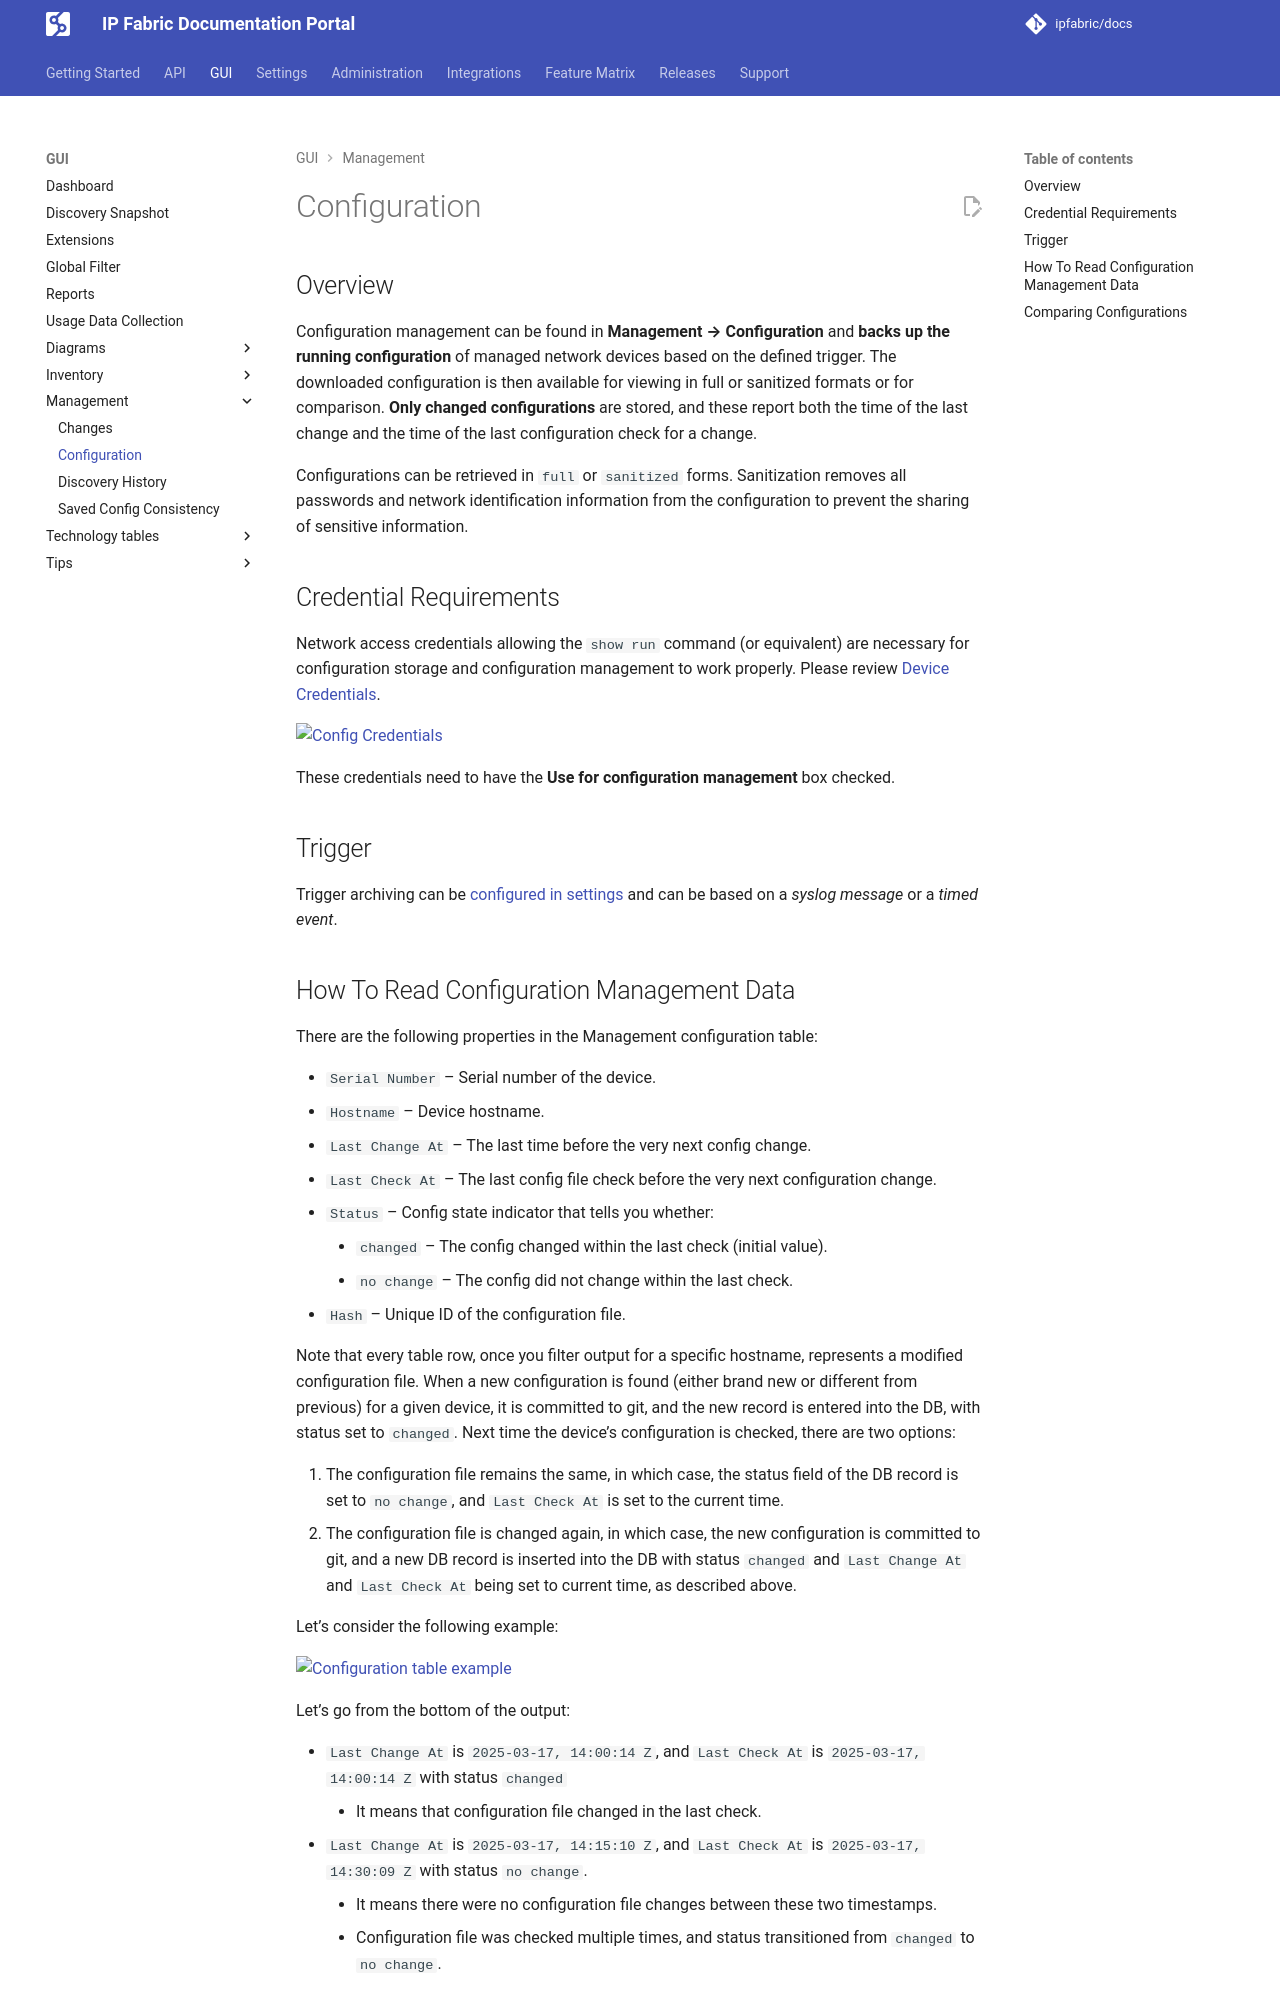

repository: ipfabric/docs · page: 8.2/IP_Fabric_GUI/management/configuration/index.html · generator: mkdocs

# Configuration

# Configuration Management

## Overview

Configuration management **backs up the running configuration** of managed network devices based on the defined trigger. Downloaded configuration is then available for viewing in full or sanitized formats, or for comparison.
**Only changed configurations** are stored, and these report both the time of the **last change** and the **time of the last** configuration **check** for a change.

Link: `https://\[nimpee_address\]/management/configuration/first`

### Credential Requirements

Network access **credentials allowing** **the “show run” command** (or equivalent) **are necessary** for configuration storage and configuration management to work properly.
These credentials are set-up in ***Setting → Authentication*** menu. These elevated credentials need ***Use for configuration management*** box checked.
See [Authentication](Authentication)

### Trigger

Trigger archiving can be [configured in settings](Configuration_Management) and can be based on a **syslog message** or a **timed event**.
